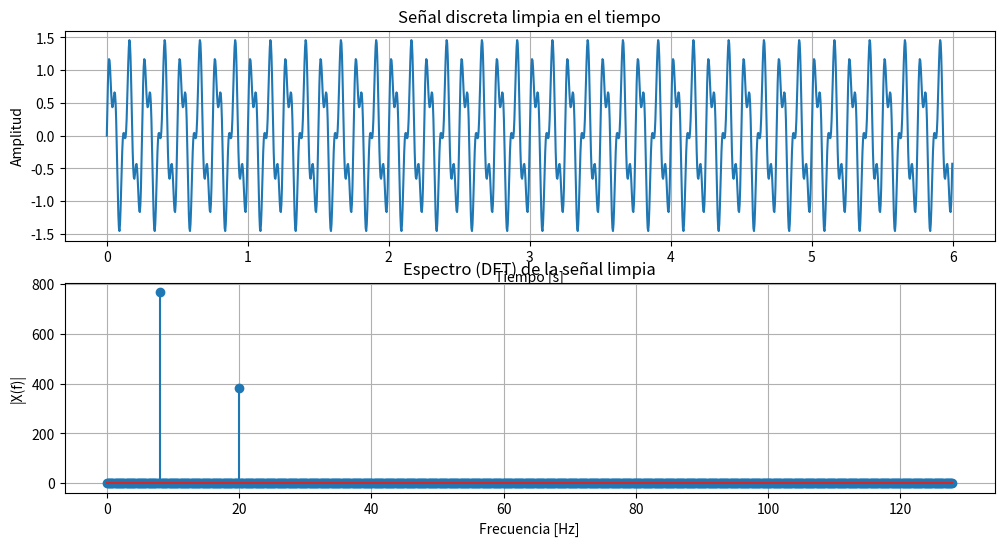
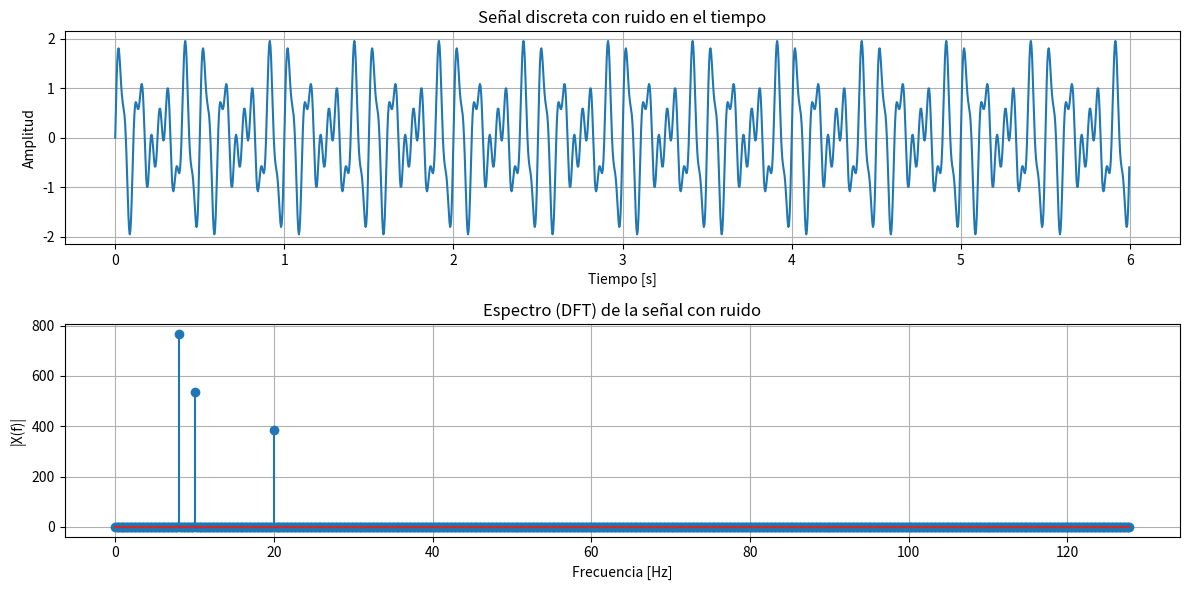

These charts were generated, in order, by the following Python code:
import numpy as np
import matplotlib.pyplot as plt

def mi_DFT(x):
    N = len(x)
    Xm = np.zeros(N, dtype=complex)
    for m in range(N):
        suma = 0.0
        for n in range(N):
            arg = (2 * np.pi * m * n) / N
            suma += x[n] * np.exp(-1j * arg)
        Xm[m] = suma
    return Xm

# Parámetros
fs = 256
T = 6
N = int(fs*T)
n = np.arange(N)
f1, f2 = 8, 20

# ====================================================
# CÓDIGO 1 - Señal limpia
# ====================================================
xn = np.sin(2*np.pi*f1*n/fs) + 0.5*np.sin(2*np.pi*f2*n/fs)
Xm1 = mi_DFT(xn)

tol = 1e-14
Xm1.real[abs(Xm1.real) < tol] = 0
Xm1.imag[abs(Xm1.imag) < tol] = 0

m = np.arange(N)
fan = m * fs / N

plt.figure(1, figsize=(12,6))

plt.subplot(2,1,1)
plt.plot(n/fs, xn)
plt.title("Señal discreta limpia en el tiempo")
plt.xlabel("Tiempo [s]")
plt.ylabel("Amplitud")
plt.grid()

plt.subplot(2,1,2)
plt.stem(fan[:N//2], np.abs(Xm1[:N//2]))
plt.title("Espectro (DFT) de la señal limpia")
plt.xlabel("Frecuencia [Hz]")
plt.ylabel("|X(f)|")
plt.grid()


# ====================================================
# CÓDIGO 2 - Señal con ruido (10 Hz)
# ====================================================
ruido = 0.7*np.sin(2*np.pi*10*n/fs)
xn_ruidosa = xn + ruido
Xm2 = mi_DFT(xn_ruidosa)

Xm2.real[abs(Xm2.real) < tol] = 0
Xm2.imag[abs(Xm2.imag) < tol] = 0

plt.figure(2, figsize=(12,6))

plt.subplot(2,1,1)
plt.plot(n/fs, xn_ruidosa)
plt.title("Señal discreta con ruido en el tiempo")
plt.xlabel("Tiempo [s]")
plt.ylabel("Amplitud")
plt.grid()

plt.subplot(2,1,2)
plt.stem(fan[:N//2], np.abs(Xm2[:N//2]))
plt.title("Espectro (DFT) de la señal con ruido")
plt.xlabel("Frecuencia [Hz]")
plt.ylabel("|X(f)|")
plt.grid()

plt.tight_layout()
plt.show()
